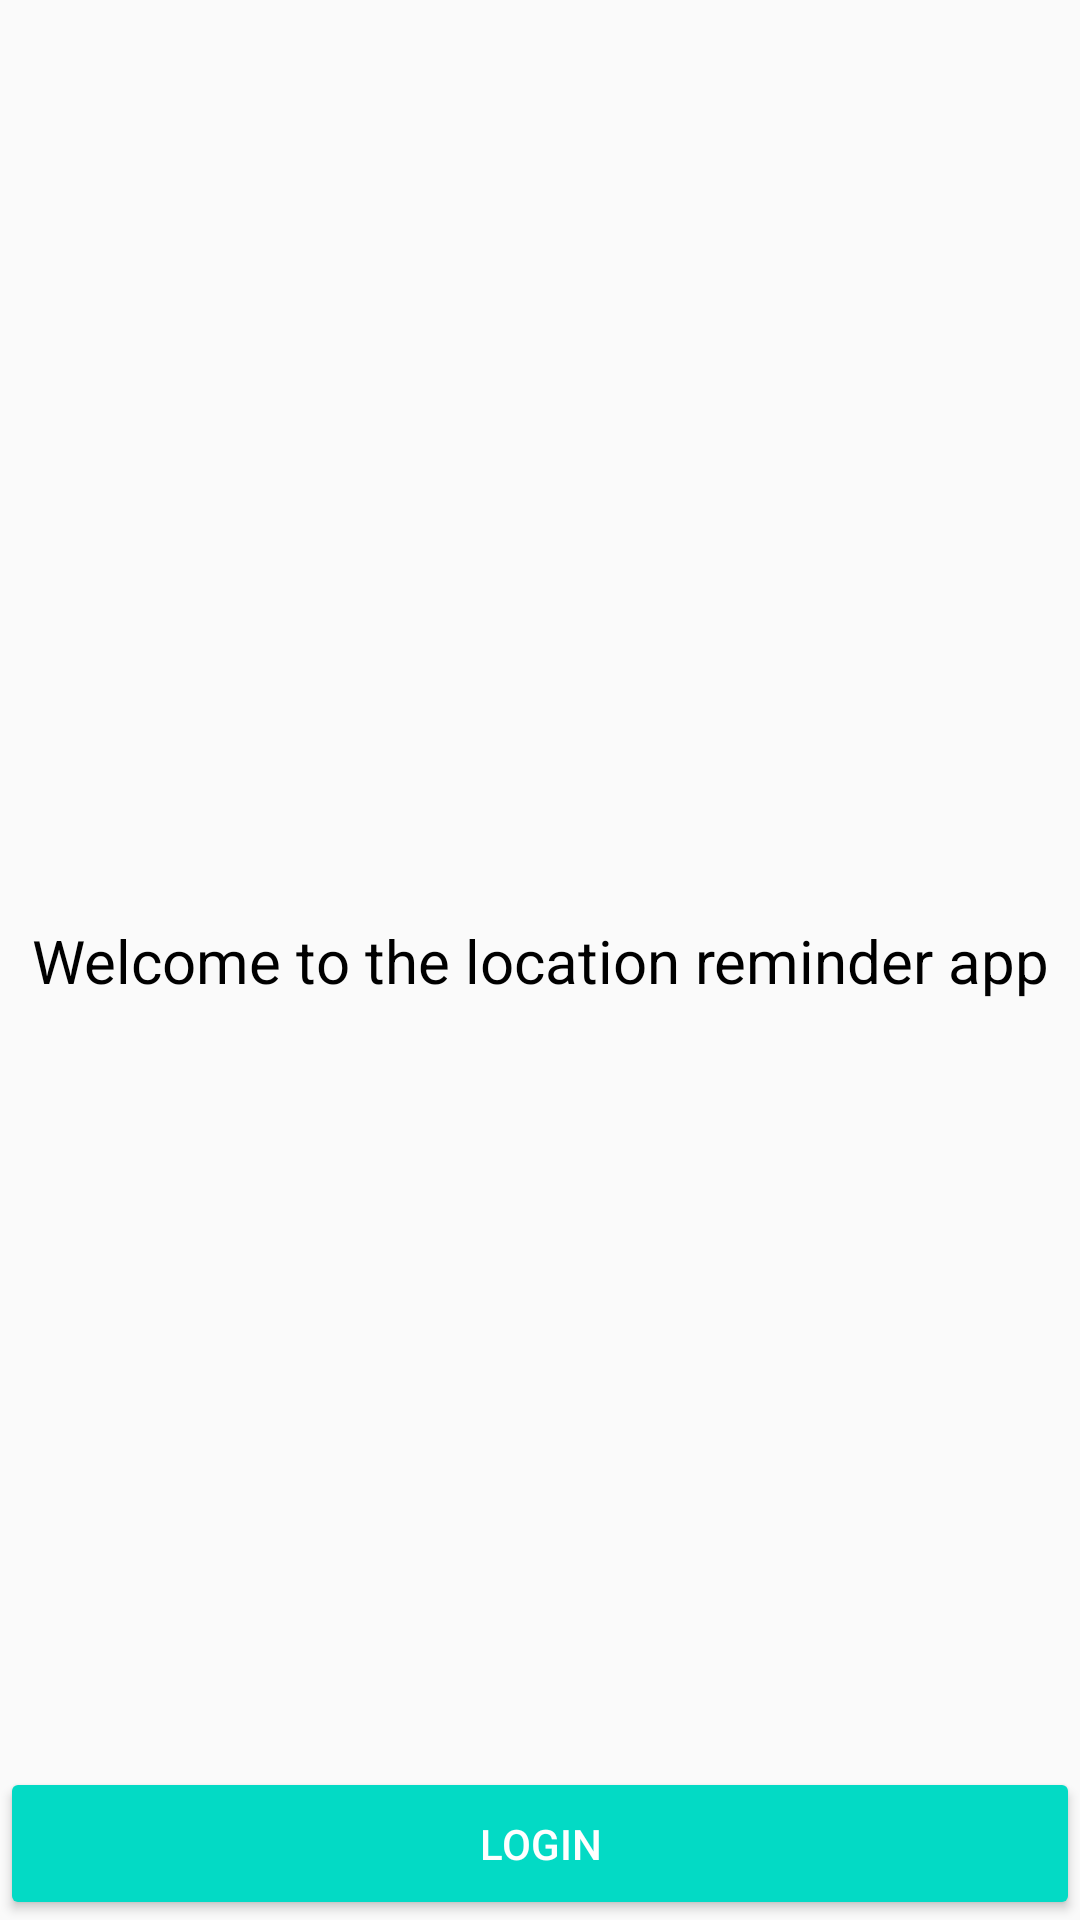

The Android layout XML behind this screen, and the referenced resources:
<!-- AndroidManifest.xml: application theme AppTheme -->
<!-- res/layout/activity_authentication.xml -->
<?xml version="1.0" encoding="utf-8"?>
<layout xmlns:android="http://schemas.android.com/apk/res/android"
    xmlns:app="http://schemas.android.com/apk/res-auto"
    xmlns:tools="http://schemas.android.com/tools">
<androidx.constraintlayout.widget.ConstraintLayout
    android:layout_width="match_parent"
    android:layout_height="match_parent"
    tools:context=".authentication.AuthenticationActivity">

    <TextView
        android:layout_width="wrap_content"
        android:layout_height="wrap_content"
        android:text="@string/welcome_to_the_location_reminder_app"
        android:textColor="@color/black"
        android:textSize="@dimen/text_size_large"
        app:layout_constraintBottom_toBottomOf="parent"
        app:layout_constraintEnd_toEndOf="parent"
        app:layout_constraintStart_toStartOf="parent"
        app:layout_constraintTop_toTopOf="parent" />

    <Button
        android:id="@+id/logIn_button"
        android:layout_width="match_parent"
        android:layout_height="wrap_content"
        android:text="@string/login"
        style="@style/Button"
        app:layout_constraintStart_toStartOf="parent"
        app:layout_constraintEnd_toEndOf="parent"
        app:layout_constraintBottom_toBottomOf="parent"/>
</androidx.constraintlayout.widget.ConstraintLayout>
</layout>
<!-- resources referenced by this layout -->
<resources>
  <dimen name="text_size_large">20sp</dimen>
  <string name="login">Login</string>
  <string name="welcome_to_the_location_reminder_app">Welcome to the location reminder app</string>
  <style name="Button">
          <item name="backgroundTint">@color/colorAccent</item>
          <item name="android:textColor">@color/white</item>
          <item name="android:padding">@dimen/padding</item>
      </style>
  <style name="AppTheme" parent="Theme.AppCompat.Light.DarkActionBar">
          
          <item name="colorPrimary">@color/colorPrimary</item>
          <item name="colorPrimaryDark">@color/colorPrimaryDark</item>
          <item name="colorAccent">@color/colorAccent</item>
      </style>
  <dimen name="padding">16dp</dimen>
  <!-- not gathered from this repository: default colours our renderer supplied (Android Studio template values) -->
  <color name="black">#FF000000</color>
  <color name="white">#FFFFFFFF</color>
  <color name="colorPrimary">#FF6200EE</color>
  <color name="colorPrimaryDark">#FF3700B3</color>
  <color name="colorAccent">#FF03DAC5</color>
</resources>
